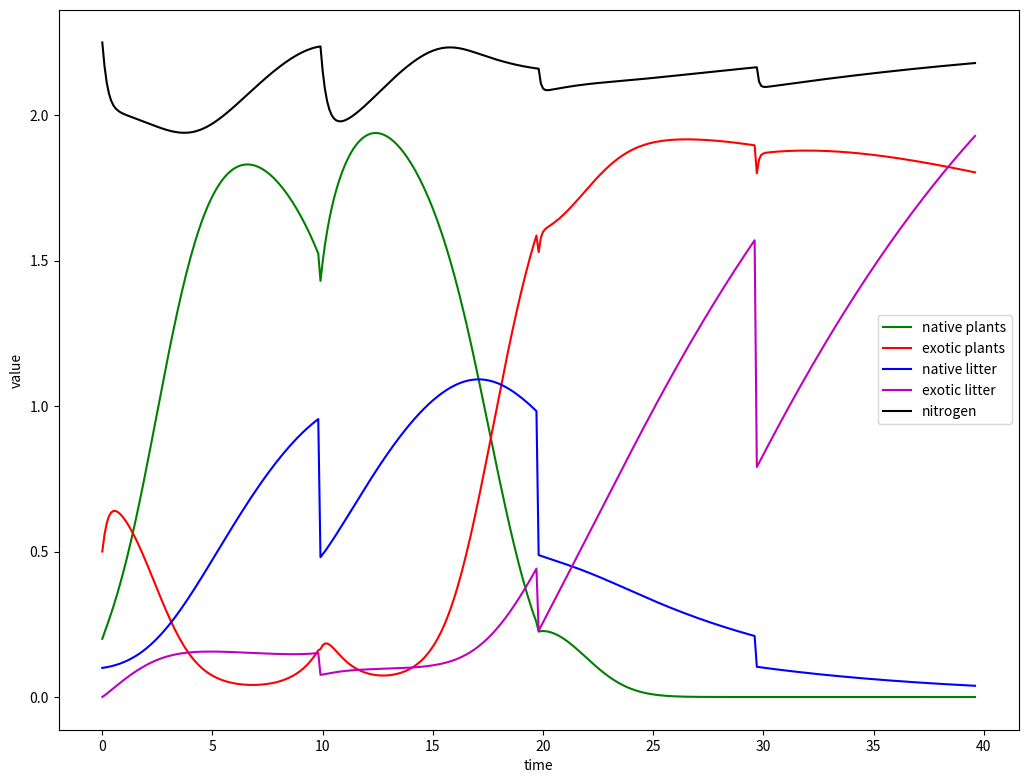
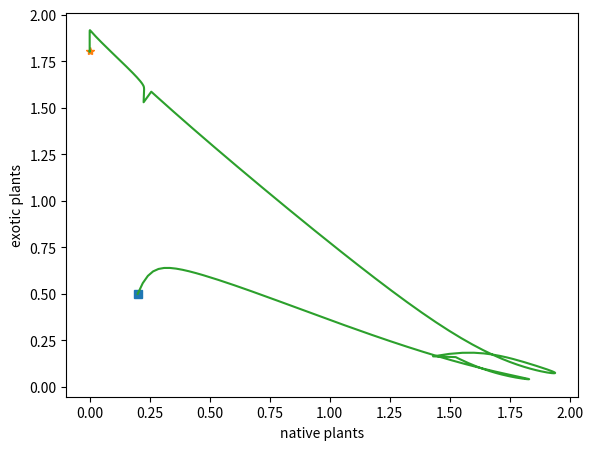

Recreate these plots in Python, in order.
import numpy as np
import matplotlib.pyplot as plt
from scipy.integrate import odeint

# Parameters

a_n = 1
a_e = 6
N_n = 1
N_e = 2
b_nn = 1
b_en = 2
b_ne = .5
b_ee = .5
m_n = .1
m_e = .1
k_n = .1
k_e = .05
sigma = 1
gamma_n = 1
gamma_e = 1
c = 2.25

H = 0.5
delta = .1

def f(x, t):
    f_1 = (a_n * (x[4] - N_n) - b_nn * x[2] - b_en * x[3]) * x[0]
    f_2 = (a_e * (x[4] - N_e) - b_ee * x[3] - b_ne * x[2]) * x[1]

    return (
        f_1 - m_n * x[0],
        f_2 - m_e * x[1],
        m_n * x[0] - k_n * x[2],
        m_e * x[1] - k_e * x[3],
        c - sigma * x[4] + gamma_n * (-f_1 + k_n * x[2]) + gamma_e * (-f_2 + k_e * x[3])
    )

def flow(f, x_0, t_0, tau, dt = 0.1):
    """ 
        To do. 
    """
    ts = np.arange(t_0, t_0 + tau, dt)
    xs = odeint(f, x_0, ts)
    return (ts, xs)

def kick(X):
    const = -H 
    kick_vector = np.array([
        const * delta * X[0],
        const * delta * X[1],
        const * X[2],
        const * X[3],
        0
    ])
    return kick_vector

def flow_and_kick(f, x_0, t_0, tau, T, dt=0.01):
    """ Returns t,x pair of the flow-kick system.
        tau is the time span between flow kicks
        T is the total simulation timespan. """
    ts, xs = flow(f, x_0, t_0, tau)
    num_kicks = int(T/tau)
    for i in range(num_kicks):
        xs[-1] = xs[-1] + kick(xs[-1])
        ts = np.append(ts,flow(f, xs[-1], ts[-1], tau)[0])
        temp = flow(f, xs[-1], ts[-1], tau)[1]
        xs = np.append(xs,temp)
        xs = np.reshape(xs, (np.size(ts),5))
    new_tau = T-tau*num_kicks
    ts = np.append(ts, flow(f, xs[-1], ts[-1], new_tau)[0])
    xs = np.append(xs, flow(f, xs[-1], ts[-1], new_tau)[1])
    xs = np.reshape(xs, (np.size(ts),5))
    
    return (ts,xs)

def time_plot(ts, xs, variable = 0, directory = None):
    """ 
        variable is the coordinate number of the variable of interest (default to 0)"""
    plt.clf()
    fig = plt.figure();
    ax = fig.add_axes([0.1, 0.1, 0.8, 0.8]);
    ax.plot(ts, xs[:,variable],label=r"$P_n$");
    plt.legend()
    plt.show()

def all_time_plot(ts, xs, directory = None):
    """ Plots time series plots for each state variable. """
    plt.clf()
    dim = np.shape(xs)[1] # Dimension of state vector
    fig = plt.figure(figsize=(12,9));
    ax = fig.add_axes([0.1, 0.1, 0.8, 0.8]);
    colorvec = ['g', 'r', 'b', 'm', 'k']
    array = ("native plants","exotic plants","native litter","exotic litter","nitrogen")
    for i in range(dim):
        ax.plot(ts, xs[:,i], color = colorvec[i], label=array[i]);
        ax.set_xlabel("time")
        ax.set_ylabel("value")
    ax.legend(array,loc=7)
    fig.savefig("time series.png")

def phase_plot(xs, var_1, var_2):
    """ given the values of xs, plots two of the variables 
        against each other (phase portrait) 
        var_1: coordinate of x_axis variable
        var_2: coordinate of y_axis variable """
    plt.clf()
    fig = plt.figure();
    ax = fig.add_axes([0.1, 0.1, 0.8, 0.8]);
    ax.plot(xs[0, var_1], xs[0, var_2],marker = 's');
    ax.plot(xs[-1, var_1], xs[-1, var_2],marker = '*');
    ax.plot(xs[:, var_1], xs[:, var_2]);
    array = ["native plants","exotic plants","native litter","exotic litter","nitrogen"]
    ax.set_xlabel(array[var_1])
    ax.set_ylabel(array[var_2])
    fig.savefig("phase plot.png")

x_0 = (0.2,0.5,.1,0,2.25)
t_0 = 0
tau = 10
T = 30
ts, xs = flow_and_kick(f, x_0, t_0, tau, T)
#ts, xs = flow(f, x_0, t_0, tau)

#ts, xs = flow(f, x_0, t_0, T)
all_time_plot(ts, xs)

phase_plot(xs, 0, 1)

plt.clf()
fig = plt.figure();
ax = fig.add_axes([0.15, 0.15, 0.75, 0.75]);
ax.set_xlabel(r"Kick size, $\kappa$")
ax.set_ylabel(r"Inter kick time duration, $\tau$")
fig.savefig("Newidea.png")
